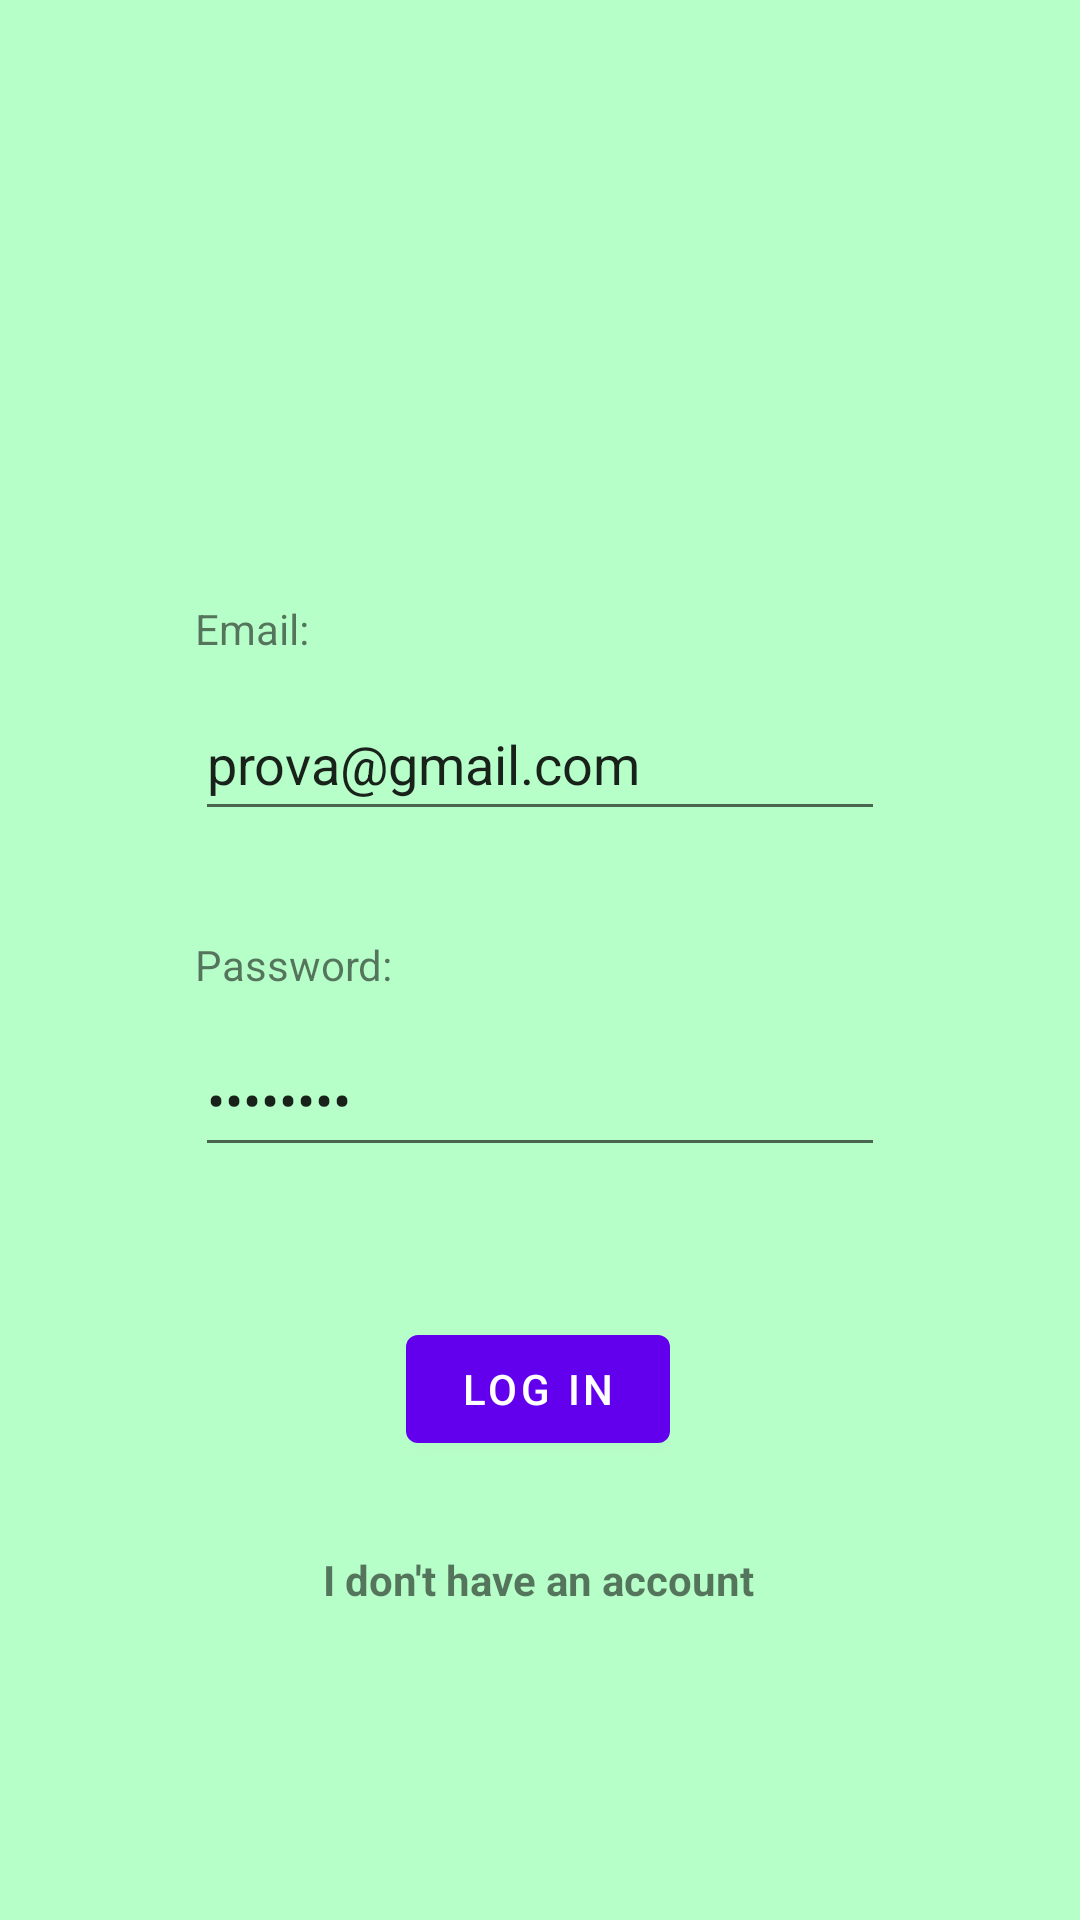

Reconstruct the res/layout file that produces this screen, plus the resources it refers to.
<!-- AndroidManifest.xml: application theme Theme.MyRoutes -->
<!-- res/layout/fragment_login.xml -->
<?xml version="1.0" encoding="utf-8"?>
<androidx.constraintlayout.widget.ConstraintLayout xmlns:android="http://schemas.android.com/apk/res/android"
    xmlns:app="http://schemas.android.com/apk/res-auto"
    xmlns:tools="http://schemas.android.com/tools"
    android:layout_width="match_parent"
    android:layout_height="match_parent"
    android:background="#B7FFC9"
    tools:context=".Fragments.LoginFragment">

    <TextView
        android:id="@+id/textView_Email"
        android:layout_width="wrap_content"
        android:layout_height="wrap_content"
        android:layout_marginStart="65dp"
        android:layout_marginTop="200dp"
        android:text="Email:"
        app:layout_constraintStart_toStartOf="parent"
        app:layout_constraintTop_toTopOf="parent" />

    <TextView
        android:id="@+id/textView_Password"
        android:layout_width="wrap_content"
        android:layout_height="wrap_content"
        android:layout_marginStart="65dp"
        android:layout_marginTop="35dp"
        android:text="Password:"
        app:layout_constraintStart_toStartOf="parent"
        app:layout_constraintTop_toBottomOf="@+id/email_field" />

    <Button
        android:id="@+id/button_login"
        android:layout_width="wrap_content"
        android:layout_height="wrap_content"
        android:layout_marginTop="25dp"
        android:text="log in"
        app:layout_constraintBottom_toBottomOf="parent"
        app:layout_constraintEnd_toEndOf="parent"
        app:layout_constraintHorizontal_bias="0.498"
        app:layout_constraintStart_toStartOf="parent"
        app:layout_constraintTop_toBottomOf="@+id/password_field"
        app:layout_constraintVertical_bias="0.141" />

    <EditText
        android:id="@+id/email_field"
        android:layout_width="match_parent"
        android:layout_height="wrap_content"
        android:layout_marginStart="65dp"
        android:layout_marginTop="10dp"
        android:layout_marginEnd="65dp"
        android:ems="10"
        android:inputType="textEmailAddress"
        android:minHeight="48dp"
        android:text="prova@gmail.com"
        app:layout_constraintEnd_toEndOf="parent"
        app:layout_constraintStart_toStartOf="parent"
        app:layout_constraintTop_toBottomOf="@+id/textView_Email" />

    <EditText
        android:id="@+id/password_field"
        android:layout_width="match_parent"
        android:layout_height="wrap_content"
        android:layout_marginStart="65dp"
        android:layout_marginTop="10dp"
        android:layout_marginEnd="65dp"
        android:ems="10"
        android:inputType="textPassword"
        android:minHeight="48dp"
        android:text="1234asdf"
        app:layout_constraintEnd_toEndOf="parent"
        app:layout_constraintStart_toStartOf="parent"
        app:layout_constraintTop_toBottomOf="@+id/textView_Password" />

    <TextView
        android:id="@+id/button_regFragment"
        android:layout_width="wrap_content"
        android:layout_height="wrap_content"
        android:layout_marginTop="30dp"
        android:clickable="true"
        android:text="I don't have an account"
        android:textStyle="bold"
        app:layout_constraintEnd_toEndOf="parent"
        app:layout_constraintHorizontal_bias="0.498"
        app:layout_constraintStart_toStartOf="parent"
        app:layout_constraintTop_toBottomOf="@+id/button_login"
        tools:ignore="MissingConstraints,TouchTargetSizeCheck" />

    <ImageView
        android:id="@+id/imageView2"
        android:layout_width="270dp"
        android:layout_height="148dp"
        android:src="@drawable/logo"
        app:layout_constraintBottom_toTopOf="@+id/textView_Email"
        app:layout_constraintEnd_toEndOf="parent"
        app:layout_constraintStart_toStartOf="parent"
        app:layout_constraintTop_toTopOf="parent" />

</androidx.constraintlayout.widget.ConstraintLayout>
<!-- resources referenced by this layout -->
<resources>
  <style name="Theme.MyRoutes" parent="Theme.MaterialComponents.Light.DarkActionBar">//"Theme.MaterialComponents.DayNight.DarkActionBar"&gt;
          
          <item name="colorPrimary">@color/purple_500</item>
          <item name="colorPrimaryVariant">@color/purple_700</item>
          <item name="colorOnPrimary">@color/white</item>
          
          <item name="colorSecondary">@color/teal_200</item>
          <item name="colorSecondaryVariant">@color/teal_700</item>
          <item name="colorOnSecondary">@color/black</item>
          
          <item name="android:statusBarColor" tools:targetApi="l">?attr/colorPrimaryVariant</item>
          
      </style>
  <color name="purple_500">#FF6200EE</color>
  <color name="purple_700">#FF3700B3</color>
  <color name="white">#FFFFFFFF</color>
  <color name="teal_200">#FF03DAC5</color>
  <color name="teal_700">#FF018786</color>
  <color name="black">#FF000000</color>
</resources>
